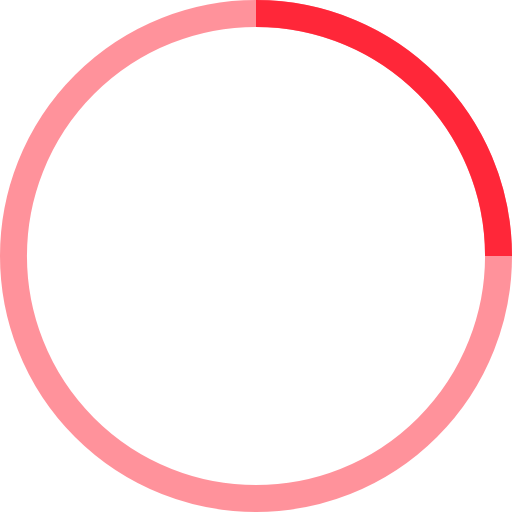
t = 0.00 s
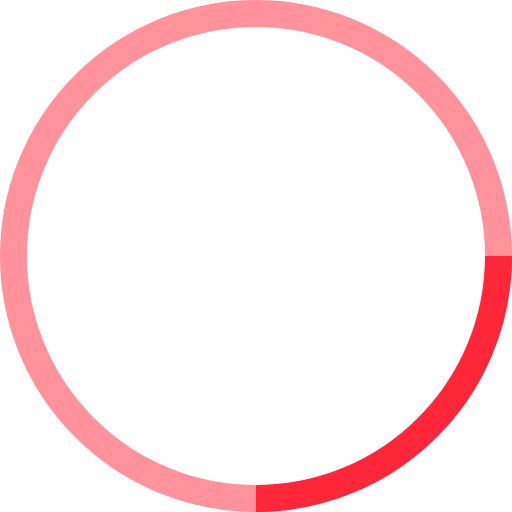
t = 0.25 s
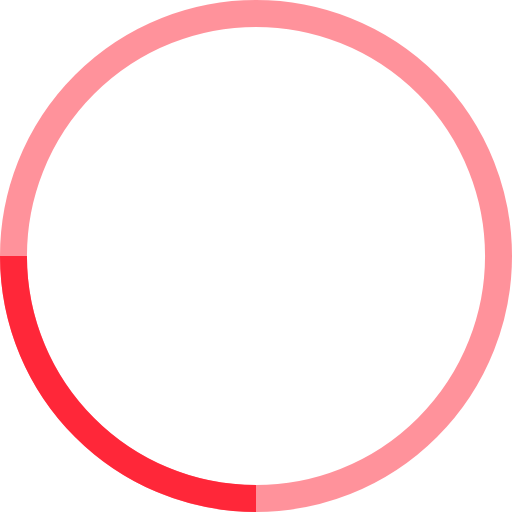
t = 0.50 s
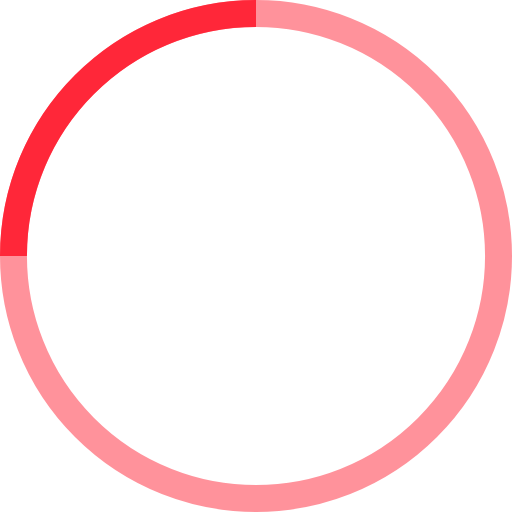
t = 0.75 s

The animated SVG that drew these frames (rendered in a browser with its animation timeline set to each time). Animation: 1 SMIL element (animateTransform=1); one cycle of 1.00 s, repeats indefinitely.

<svg width="38" height="38" viewBox="0 0 38 38" xmlns="http://www.w3.org/2000/svg" stroke="#ff2739">
    <g fill="none" fill-rule="evenodd">
        <g transform="translate(1 1)" stroke-width="2">
            <circle stroke-opacity=".5" cx="18" cy="18" r="18" />
            <path d="M36 18c0-9.94-8.06-18-18-18">
                <animateTransform attributeName="transform" type="rotate" from="0 18 18" to="360 18 18" dur="1s"
                    repeatCount="indefinite" />
            </path>
        </g>
    </g>
</svg>
